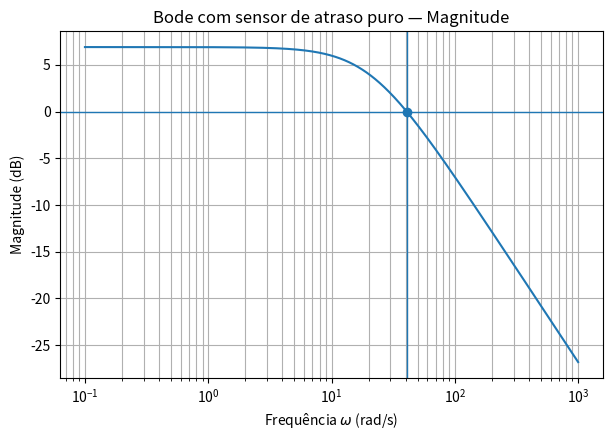
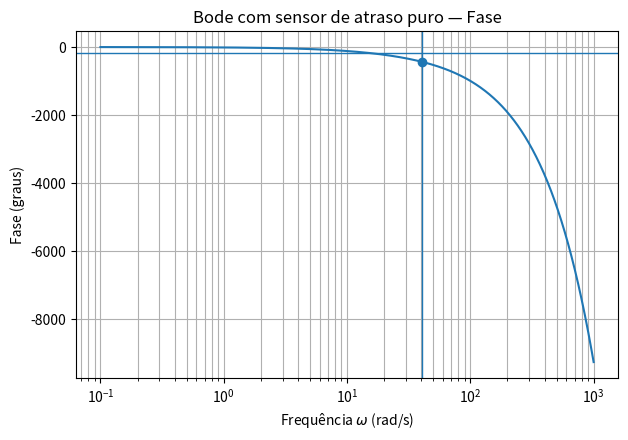

These charts were generated, in order, by the following Python code:
# Seja G(s)=K/(s+a), excitada por uma senóide de frequência 1,0345 Hz.
# Em regime estacionário, observou-se que a resposta também era senoidal,
# mas com magnitude de 6,5dB e uma fase de -17,5 graus em relação à excitação.
# Nestas condições, desenhe os gráficos de Bode e determine a fase do sistema em graus,
# na frequência de cruzamento de ganho, com 3 decimais.

# O enunciado traz para a gente que o sistema é de primeira ordem, tem um polo "a".
# a frequência em Hz é dada, e vale 1.0345. A magnitude (|G|) é de 6.5 dB e a fase (φ)
# - 17.5 graus.

import numpy as np
import matplotlib.pyplot as plt

# Dados
f = 1.0345
w0 = 2*np.pi*f
a = w0 / np.tan(np.deg2rad(17.5))
K = 10**(6.5/20) * np.sqrt(a**2 + w0**2)
T = 0.16

# Cruzamento de ganho (atraso puro não altera magnitude)
wc = np.sqrt(K**2 - a**2)

# Fases em wc
phi_G_wc = -np.degrees(np.arctan(wc/a))
phi_delay_wc = -np.degrees(wc*T)
phi_total_wc = phi_G_wc + phi_delay_wc
MF = 180 + phi_total_wc

# Bode
w = np.logspace(-1, 3, 1600)
mag_db = 20*np.log10(K / np.sqrt(a**2 + w**2))
phi_total = -np.degrees(np.arctan(w/a)) - np.degrees(w*T)

plt.figure(figsize=(7, 4.5))
plt.semilogx(w, mag_db)
plt.axhline(0, linewidth=1)
plt.axvline(wc, linewidth=1)
plt.scatter([wc], [0], zorder=3)
plt.xlabel(r'Frequência $\omega$ (rad/s)')
plt.ylabel('Magnitude (dB)')
plt.title('Bode com sensor de atraso puro — Magnitude')
plt.grid(True, which='both')
plt.show()

plt.figure(figsize=(7, 4.5))
plt.semilogx(w, phi_total)
plt.axhline(-180, linewidth=1)
plt.axvline(wc, linewidth=1)
plt.scatter([wc], [phi_total_wc], zorder=3)
plt.xlabel(r'Frequência $\omega$ (rad/s)')
plt.ylabel('Fase (graus)')
plt.title('Bode com sensor de atraso puro — Fase')
plt.grid(True, which='both')
plt.show()

print(f"a = {a:.9f}")
print(f"K = {K:.9f}")
print(f"ωc = {wc:.9f} rad/s")
print(f"Fase de G em ωc = {phi_G_wc:.9f}°")
print(f"Fase do atraso em ωc = {phi_delay_wc:.9f}°")
print(f"Fase total em ωc = {phi_total_wc:.9f}°")
print(f"Margem de fase = {MF:.9f}°")
